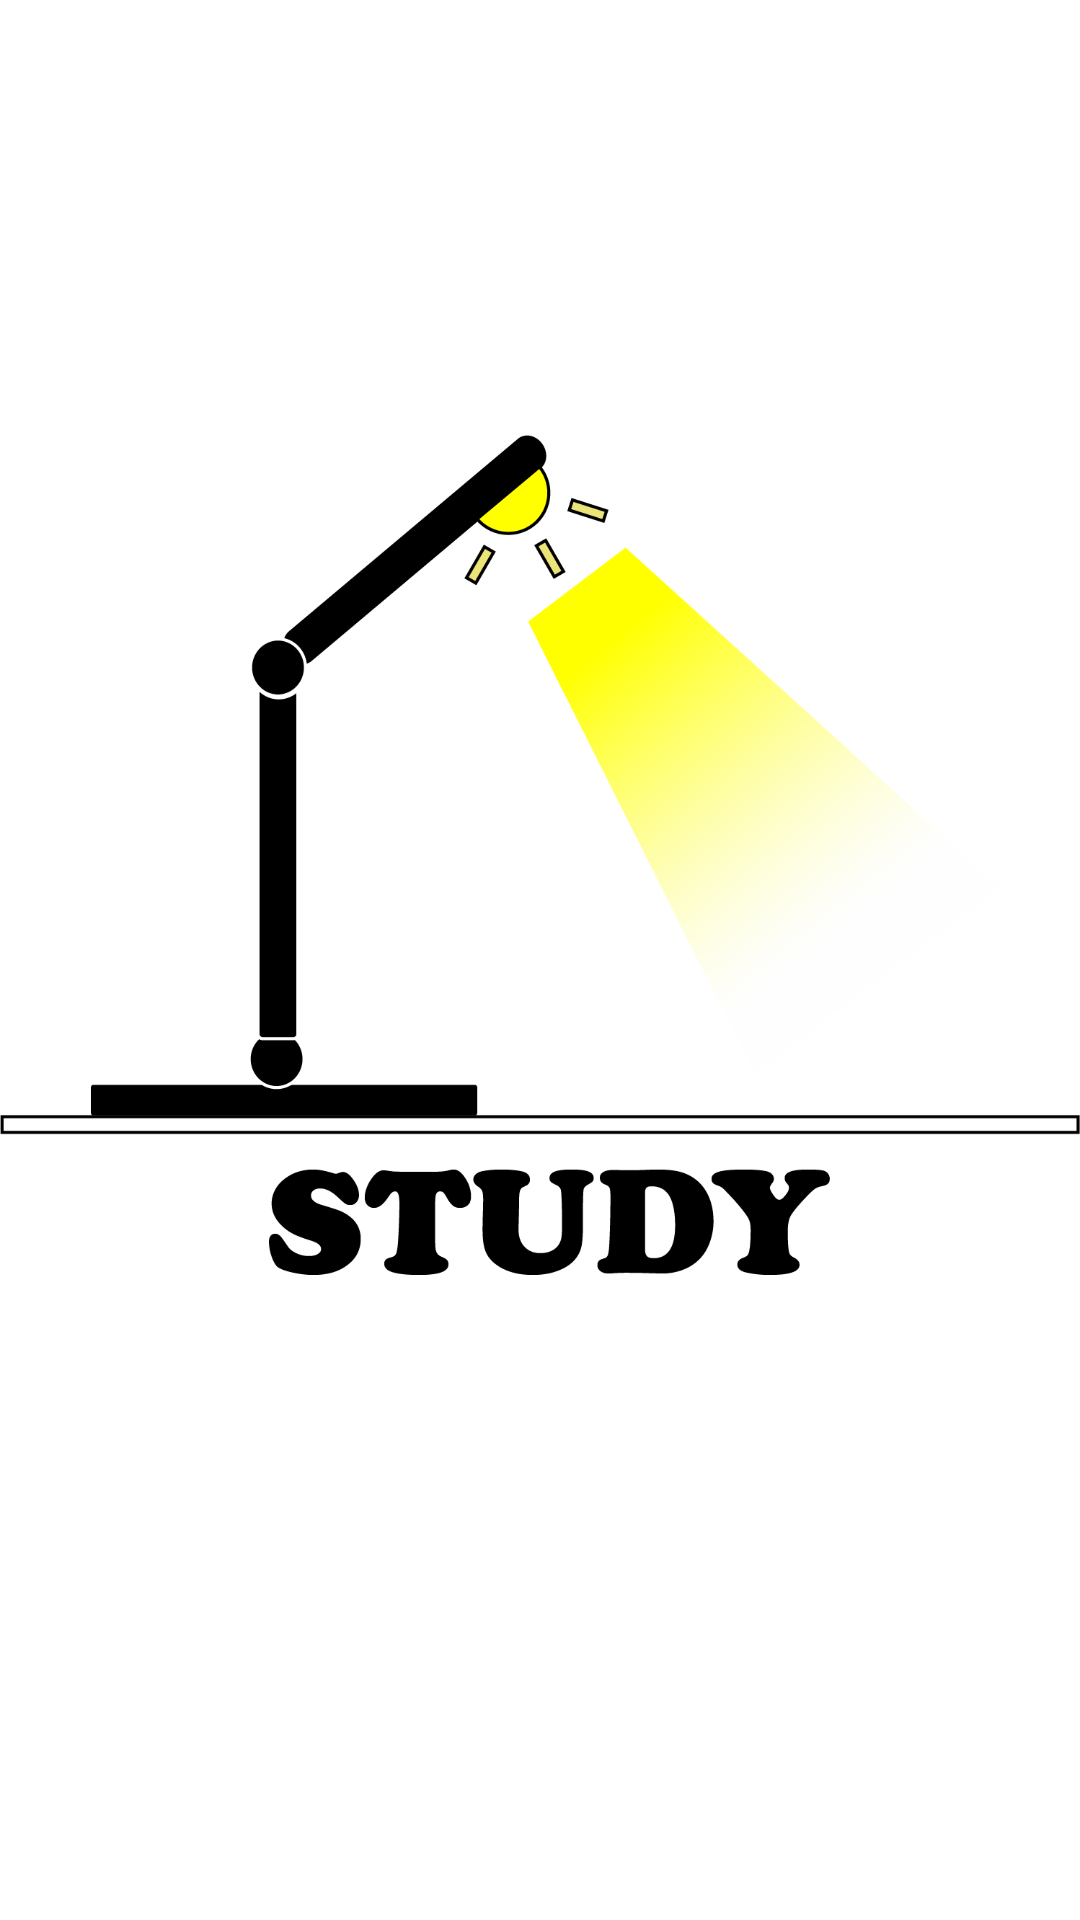

Layout XML and referenced resources for this Android screen:
<!-- AndroidManifest.xml: application theme Theme.Ex1 -->
<!-- res/layout/activity_start.xml -->
<?xml version="1.0" encoding="utf-8"?>
<LinearLayout xmlns:android="http://schemas.android.com/apk/res/android"
    xmlns:app="http://schemas.android.com/apk/res-auto"
    xmlns:tools="http://schemas.android.com/tools"
    android:layout_width="match_parent"
    android:layout_height="match_parent"
    tools:context="Activity.StartActivity"
    android:orientation="vertical"
    android:background="@color/white">

    <FrameLayout
        android:layout_width="match_parent"
        android:layout_height="match_parent">

        <ImageView
            android:layout_width="wrap_content"
            android:layout_height="wrap_content"
            android:layout_gravity="center"
            android:foregroundGravity="center"
            android:src="@drawable/start"
            android:layout_marginTop="-30dp">

        </ImageView>
    </FrameLayout>

</LinearLayout>
<!-- resources referenced by this layout -->
<resources>
  <!-- drawable start: png bitmap (drawable, 68925 bytes) -->
  <style name="Theme.Ex1" parent="Theme.MaterialComponents.DayNight.DarkActionBar">
          
          <item name="colorPrimary">#000000</item>
          <item name="colorPrimaryVariant">#000000</item>
          <item name="colorOnPrimary">@color/white</item>
          
          <item name="colorSecondary">#D8D8D8</item>
          <item name="colorSecondaryVariant">@color/teal_700</item>
          <item name="colorOnSecondary">@color/black</item>
          
          <item name="android:statusBarColor" tools:targetApi="l">?attr/colorPrimaryVariant</item>
          
          <item name="windowNoTitle">true</item>
      </style>
  <!-- not gathered from this repository: default colours our renderer supplied (Android Studio template values) -->
  <color name="teal_700">#FF018786</color>
  <color name="black">#FF000000</color>
  <color name="white">#FFFFFFFF</color>
</resources>
